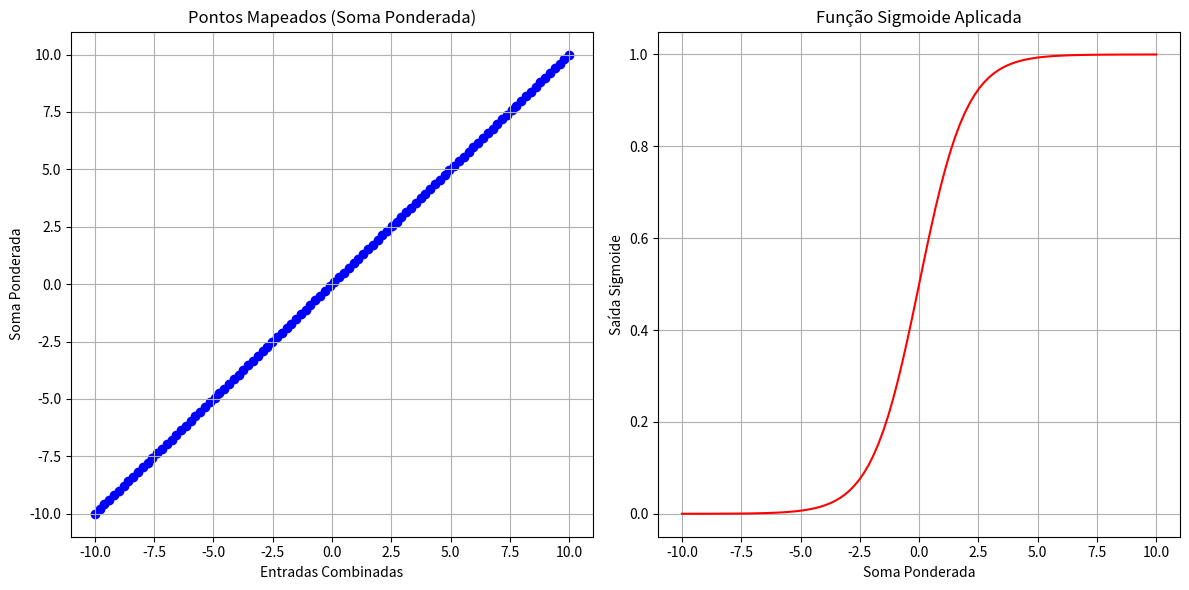

This chart was generated by the following Python code:
import math
import numpy as np
import matplotlib.pyplot as plt

# Definindo as entradas
# x1 e x2 representam as entradas que o neurônio recebe.
# Essas entradas poderiam ser qualquer característica relevante de um problema real, como dados de sensores ou características de um objeto.
x1 = 0.5
x2 = 0.3

# Definindo os pesos
# w1 e w2 são os pesos associados a cada entrada. Eles determinam a importância de cada entrada na decisão final do neurônio.
# Em um neurônio treinado, esses valores são ajustados para minimizar o erro na saída.
w1 = 0.4
w2 = 0.7

# Definindo o bias
# O bias é um valor constante adicionado à soma ponderada das entradas. Ele permite que o neurônio faça ajustes finos na saída, mesmo quando as entradas são zero.
bias = -0.2

# Calculando a soma ponderada das entradas
# A soma ponderada é calculada multiplicando cada entrada pelo seu respectivo peso, somando os resultados, e adicionando o bias.
# Este é o primeiro passo no processamento de um neurônio.
soma_ponderada = (w1 * x1) + (w2 * x2) + bias
print(f"Soma Ponderada: {soma_ponderada}")

# Definindo a função sigmoide
# A função sigmoide é uma função de ativação que transforma a soma ponderada em uma saída entre 0 e 1.
# Ela é frequentemente usada em tarefas de classificação binária, onde a saída precisa ser interpretada como uma probabilidade.
def sigmoid(x):
    return 1 / (1 + np.exp(-x))

# Aplicando a função de ativação
# A saída do neurônio é obtida aplicando a função sigmoide à soma ponderada.
# Esta saída é uma probabilidade que reflete a "ativação" do neurônio.
saida = sigmoid(soma_ponderada)
print(f"Saída do Neurônio: {saida}")

# Gerando uma gama de valores para a soma ponderada
# Aqui, criamos um conjunto de valores de soma ponderada entre -10 e 10 para visualizar como a função sigmoide se comporta.
x_values = np.linspace(-10, 10, 100)

# Calculando os pontos mapeados (soma ponderada sem aplicar a sigmoide)
# Os pontos mapeados são os valores da soma ponderada antes de passar pela função sigmoide.
somas_ponderadas = x_values  # Esses são os valores antes da função sigmoide

# Aplicando a função sigmoide a esses valores
# Para cada valor da soma ponderada, calculamos a saída correspondente usando a função sigmoide.
saidas_sigmoide = sigmoid(x_values)

# Gráfico 1: Pontos Mapeados
# O primeiro gráfico mostra os pontos mapeados, ou seja, as somas ponderadas geradas acima.
# Isso nos permite ver como as somas ponderadas se distribuem antes de qualquer transformação pela função sigmoide.
plt.figure(figsize=(12, 6))

plt.subplot(1, 2, 1)
plt.scatter(x_values, somas_ponderadas, color='blue')
plt.title('Pontos Mapeados (Soma Ponderada)')
plt.xlabel('Entradas Combinadas')
plt.ylabel('Soma Ponderada')
plt.grid(True)

# Gráfico 2: Função Sigmoide Aplicada
# O segundo gráfico mostra como a função sigmoide transforma essas somas ponderadas em saídas entre 0 e 1.
# Isso ilustra como a sigmoide "comprime" qualquer valor real da soma ponderada para o intervalo [0, 1].
plt.subplot(1, 2, 2)
plt.plot(x_values, saidas_sigmoide, color='red')
plt.title('Função Sigmoide Aplicada')
plt.xlabel('Soma Ponderada')
plt.ylabel('Saída Sigmoide')
plt.grid(True)

# Exibindo os gráficos
# Usamos tight_layout() para garantir que os subplots fiquem bem organizados, sem sobreposição de textos e elementos.
plt.tight_layout()
plt.show()
#teste